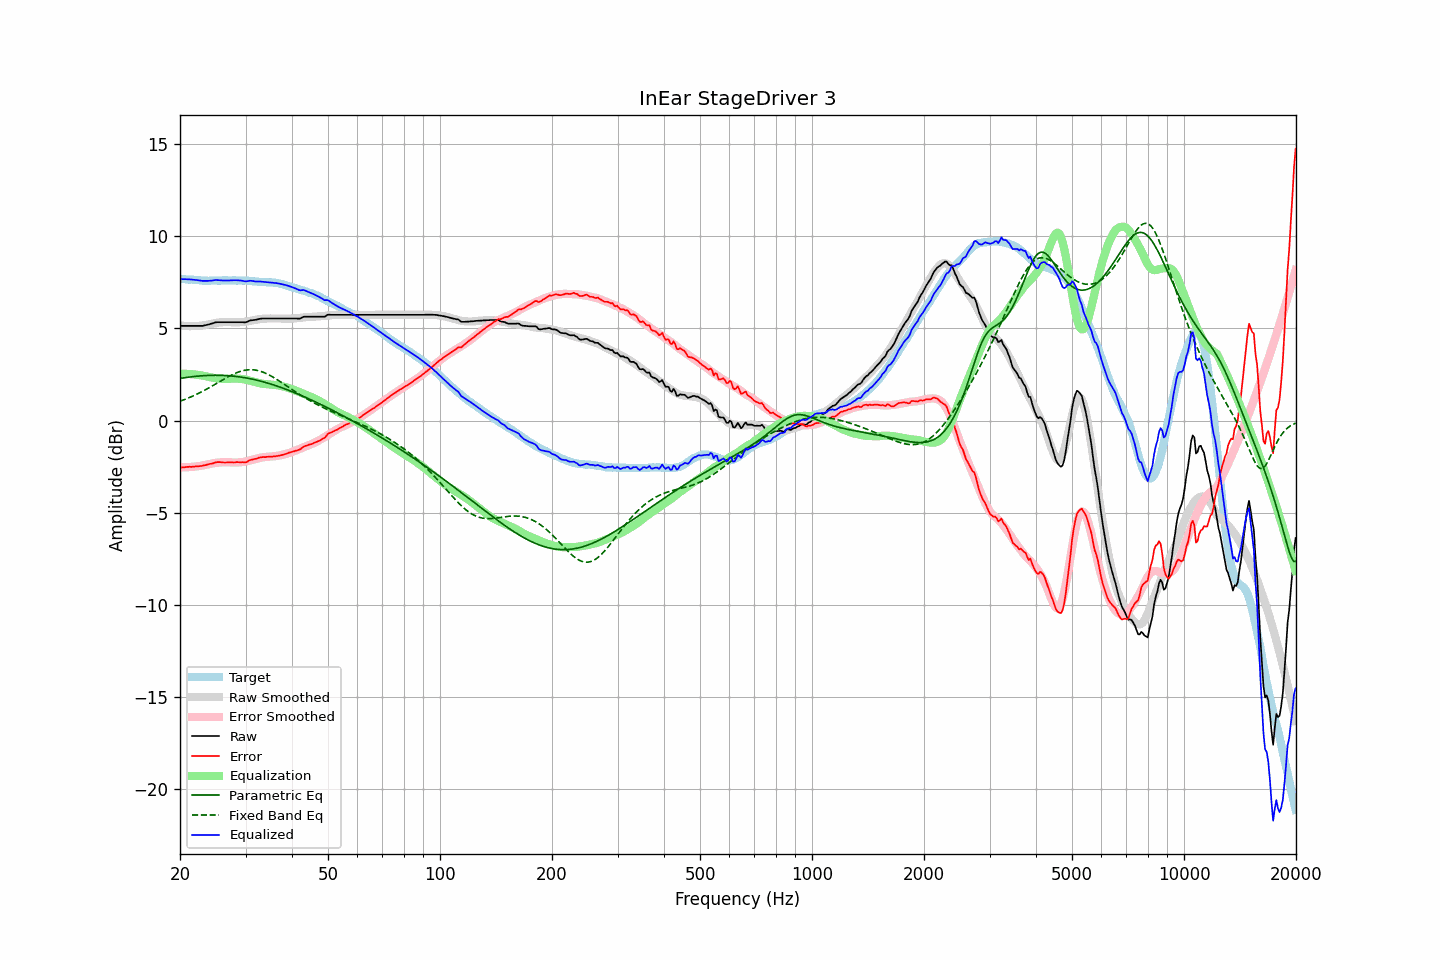

The table this chart was drawn from, first rows:
frequency, raw, error, smoothed, error_smoothed, equalization, parametric_eq, fixed_band_eq, equalized_raw, equalized_smoothed, target
20.00, 5.14, -2.56, 5.16, -2.54, 2.54, 2.29, 1.05, 7.68, 7.70, 7.70
20.20, 5.14, -2.55, 5.15, -2.54, 2.54, 2.30, 1.08, 7.68, 7.69, 7.69
20.40, 5.14, -2.54, 5.14, -2.54, 2.54, 2.31, 1.11, 7.68, 7.68, 7.68
20.61, 5.14, -2.54, 5.14, -2.54, 2.54, 2.33, 1.15, 7.68, 7.68, 7.68
20.81, 5.14, -2.52, 5.13, -2.54, 2.54, 2.34, 1.18, 7.68, 7.67, 7.66
21.02, 5.14, -2.52, 5.13, -2.53, 2.53, 2.35, 1.22, 7.67, 7.66, 7.66
21.23, 5.14, -2.51, 5.13, -2.53, 2.53, 2.36, 1.25, 7.67, 7.65, 7.65
21.44, 5.14, -2.52, 5.12, -2.52, 2.52, 2.37, 1.29, 7.66, 7.64, 7.66
21.66, 5.14, -2.51, 5.13, -2.51, 2.51, 2.38, 1.33, 7.65, 7.64, 7.65
21.87, 5.14, -2.50, 5.13, -2.50, 2.50, 2.39, 1.37, 7.64, 7.63, 7.64
22.09, 5.14, -2.49, 5.13, -2.49, 2.49, 2.40, 1.41, 7.63, 7.63, 7.63
22.31, 5.14, -2.49, 5.14, -2.48, 2.48, 2.41, 1.45, 7.62, 7.62, 7.63
22.54, 5.14, -2.48, 5.14, -2.47, 2.47, 2.42, 1.50, 7.61, 7.62, 7.62
22.76, 5.14, -2.47, 5.15, -2.46, 2.46, 2.43, 1.54, 7.60, 7.61, 7.61
22.99, 5.14, -2.46, 5.17, -2.44, 2.44, 2.43, 1.59, 7.58, 7.61, 7.60
23.22, 5.16, -2.43, 5.18, -2.43, 2.43, 2.44, 1.63, 7.59, 7.61, 7.59
23.45, 5.18, -2.42, 5.20, -2.41, 2.41, 2.44, 1.68, 7.59, 7.60, 7.60
23.69, 5.20, -2.39, 5.21, -2.39, 2.39, 2.45, 1.73, 7.59, 7.60, 7.59
23.92, 5.22, -2.37, 5.23, -2.37, 2.37, 2.45, 1.78, 7.59, 7.60, 7.59
24.16, 5.25, -2.35, 5.25, -2.35, 2.35, 2.46, 1.83, 7.60, 7.60, 7.60
24.40, 5.27, -2.34, 5.27, -2.33, 2.33, 2.46, 1.88, 7.60, 7.60, 7.61
24.65, 5.30, -2.31, 5.28, -2.32, 2.32, 2.46, 1.93, 7.62, 7.60, 7.61
24.89, 5.33, -2.28, 5.30, -2.30, 2.30, 2.46, 1.98, 7.63, 7.60, 7.61
25.14, 5.34, -2.26, 5.31, -2.29, 2.29, 2.46, 2.03, 7.63, 7.60, 7.60
25.39, 5.34, -2.26, 5.33, -2.28, 2.28, 2.46, 2.08, 7.62, 7.61, 7.60
25.65, 5.34, -2.26, 5.34, -2.27, 2.27, 2.46, 2.13, 7.62, 7.61, 7.60
25.91, 5.34, -2.27, 5.34, -2.27, 2.27, 2.45, 2.18, 7.61, 7.61, 7.61
26.16, 5.34, -2.28, 5.35, -2.27, 2.27, 2.45, 2.23, 7.61, 7.61, 7.62
26.43, 5.34, -2.28, 5.35, -2.27, 2.27, 2.45, 2.28, 7.61, 7.61, 7.62
26.69, 5.34, -2.28, 5.35, -2.26, 2.26, 2.44, 2.33, 7.61, 7.61, 7.62
26.96, 5.34, -2.27, 5.35, -2.27, 2.27, 2.44, 2.38, 7.61, 7.61, 7.61
27.23, 5.34, -2.27, 5.34, -2.27, 2.27, 2.43, 2.43, 7.61, 7.61, 7.61
27.50, 5.34, -2.27, 5.34, -2.27, 2.27, 2.42, 2.47, 7.62, 7.61, 7.61
27.77, 5.34, -2.28, 5.33, -2.28, 2.28, 2.41, 2.51, 7.62, 7.61, 7.62
28.05, 5.34, -2.28, 5.33, -2.28, 2.28, 2.40, 2.55, 7.62, 7.61, 7.62
28.33, 5.34, -2.26, 5.33, -2.28, 2.28, 2.39, 2.59, 7.62, 7.61, 7.60
28.62, 5.34, -2.26, 5.34, -2.28, 2.28, 2.38, 2.62, 7.62, 7.61, 7.60
28.90, 5.34, -2.27, 5.34, -2.27, 2.27, 2.37, 2.66, 7.61, 7.61, 7.61
29.19, 5.34, -2.27, 5.35, -2.26, 2.26, 2.36, 2.68, 7.60, 7.61, 7.61
29.48, 5.34, -2.26, 5.35, -2.25, 2.25, 2.34, 2.71, 7.59, 7.60, 7.60
29.78, 5.33, -2.27, 5.36, -2.24, 2.24, 2.33, 2.73, 7.57, 7.60, 7.60
30.08, 5.34, -2.27, 5.37, -2.22, 2.22, 2.32, 2.74, 7.56, 7.59, 7.61
30.38, 5.37, -2.23, 5.39, -2.20, 2.20, 2.30, 2.75, 7.57, 7.59, 7.60
30.68, 5.41, -2.17, 5.40, -2.18, 2.18, 2.28, 2.76, 7.59, 7.58, 7.58
30.99, 5.44, -2.14, 5.42, -2.16, 2.16, 2.27, 2.76, 7.60, 7.58, 7.58
31.30, 5.45, -2.12, 5.44, -2.13, 2.13, 2.25, 2.76, 7.58, 7.57, 7.57
31.61, 5.46, -2.10, 5.46, -2.11, 2.11, 2.23, 2.75, 7.57, 7.56, 7.56
31.93, 5.47, -2.08, 5.47, -2.08, 2.08, 2.21, 2.74, 7.55, 7.56, 7.55
32.24, 5.49, -2.06, 5.49, -2.06, 2.06, 2.19, 2.72, 7.55, 7.55, 7.55
32.57, 5.51, -2.02, 5.50, -2.04, 2.04, 2.17, 2.70, 7.55, 7.54, 7.53
32.89, 5.53, -2.00, 5.52, -2.02, 2.02, 2.14, 2.68, 7.55, 7.54, 7.53
33.22, 5.54, -1.99, 5.53, -2.00, 2.00, 2.12, 2.65, 7.54, 7.53, 7.53
33.55, 5.54, -1.98, 5.53, -1.99, 1.99, 2.10, 2.62, 7.53, 7.53, 7.52
33.89, 5.54, -1.99, 5.54, -1.98, 1.98, 2.07, 2.58, 7.52, 7.52, 7.53
34.23, 5.54, -1.97, 5.54, -1.98, 1.98, 2.05, 2.54, 7.52, 7.52, 7.51
34.57, 5.54, -1.97, 5.54, -1.97, 1.97, 2.02, 2.50, 7.51, 7.51, 7.51
34.92, 5.54, -1.96, 5.55, -1.96, 1.96, 2.00, 2.45, 7.50, 7.51, 7.50
35.27, 5.54, -1.97, 5.55, -1.95, 1.95, 1.97, 2.40, 7.49, 7.50, 7.51
35.62, 5.54, -1.95, 5.55, -1.95, 1.95, 1.94, 2.35, 7.49, 7.49, 7.49
35.97, 5.54, -1.95, 5.54, -1.94, 1.94, 1.91, 2.30, 7.48, 7.48, 7.49
... 635 more rows
